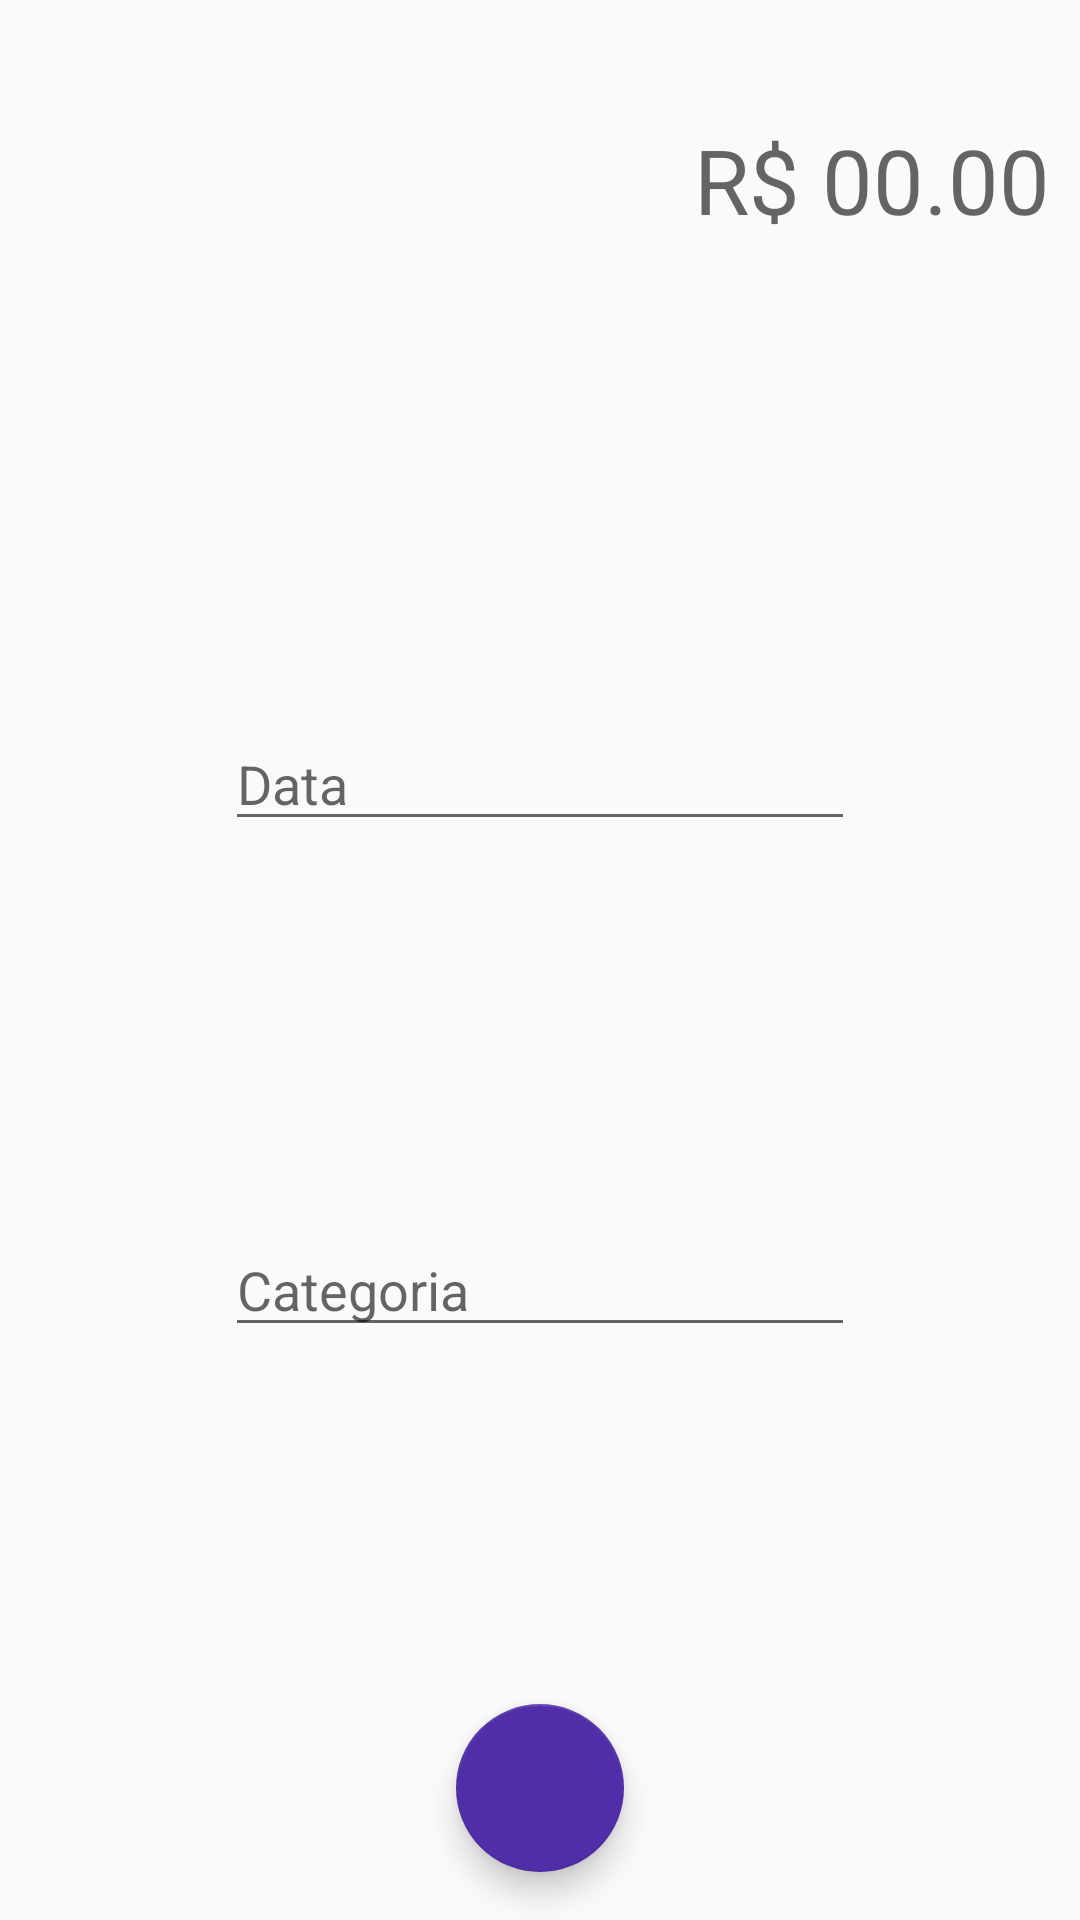

Android layout source for this screen:
<!-- AndroidManifest.xml: application theme AppTheme -->
<!-- res/layout/activity_orcamento.xml -->
<?xml version="1.0" encoding="utf-8"?>
<android.support.constraint.ConstraintLayout xmlns:android="http://schemas.android.com/apk/res/android"
    xmlns:app="http://schemas.android.com/apk/res-auto"
    xmlns:tools="http://schemas.android.com/tools"
    android:layout_width="match_parent"
    android:layout_height="match_parent"
    tools:context=".activity.OrcamentoActivity">


    <LinearLayout
        android:id="@+id/linearLayout"
        android:layout_width="0dp"
        android:layout_height="120dp"

        android:gravity="center"
        android:orientation="vertical"
        android:padding="10dp"
        app:layout_constraintEnd_toEndOf="parent"
        app:layout_constraintStart_toStartOf="parent"
        app:layout_constraintTop_toTopOf="parent">

        <EditText
            android:id="@+id/editValor"
            android:layout_width="match_parent"
            android:layout_height="wrap_content"
            android:background="@android:color/transparent"
            android:ems="10"
            android:gravity="end"
            android:hint="R$ 00.00"
            android:inputType="numberDecimal"
            android:textAlignment="textEnd"
            android:textColor="@android:color/white"
            android:textSize="30sp" />
    </LinearLayout>

    <EditText
        android:id="@+id/editData"
        android:layout_width="wrap_content"
        android:layout_height="wrap_content"
        android:layout_marginBottom="8dp"
        android:layout_marginEnd="8dp"
        android:layout_marginLeft="8dp"
        android:layout_marginRight="8dp"
        android:layout_marginStart="8dp"
        android:ems="10"
        android:hint="Data"
        android:inputType="date"
        app:layout_constraintBottom_toTopOf="@+id/editText"
        app:layout_constraintEnd_toEndOf="parent"
        app:layout_constraintHorizontal_bias="0.5"
        app:layout_constraintStart_toStartOf="parent"
        app:layout_constraintTop_toBottomOf="@+id/linearLayout"
        app:layout_constraintVertical_chainStyle="spread" />

    <android.support.design.widget.FloatingActionButton
        android:id="@+id/floatingActionButton"
        android:layout_width="wrap_content"
        android:layout_height="wrap_content"
        android:layout_marginBottom="16dp"
        android:layout_marginEnd="8dp"
        android:layout_marginLeft="8dp"
        android:layout_marginRight="8dp"
        android:layout_marginStart="8dp"
        android:clickable="true"
        android:onClick="salvarOrcamento"
        app:layout_constraintBottom_toBottomOf="parent"
        app:layout_constraintEnd_toEndOf="parent"
        app:layout_constraintStart_toStartOf="parent"
        app:srcCompat="@drawable/ic_check" />

    <EditText
        android:id="@+id/editText"
        android:layout_width="wrap_content"
        android:layout_height="wrap_content"
        android:layout_marginEnd="8dp"
        android:layout_marginLeft="8dp"
        android:layout_marginRight="8dp"
        android:layout_marginStart="8dp"
        android:ems="10"
        android:hint="Categoria"
        android:onClick="listaCategoriaDespesa"
        android:singleLine="true"
        android:focusable="false"
        app:layout_constraintBottom_toTopOf="@+id/floatingActionButton"
        app:layout_constraintEnd_toEndOf="parent"
        app:layout_constraintHorizontal_bias="0.5"
        app:layout_constraintStart_toStartOf="parent"
        app:layout_constraintTop_toBottomOf="@+id/editData" />

</android.support.constraint.ConstraintLayout>
<!-- resources referenced by this layout -->
<resources>
  <style name="AppTheme" parent="Base.Theme.AppCompat.Light.DarkActionBar">
          
          <item name="colorPrimary">@color/colorPrimary</item>
          <item name="colorPrimaryDark">@color/colorPrimaryDark</item>
          <item name="colorAccent">@color/colorAccent</item>
      </style>
  <color name="colorPrimary">#512DA8</color>
  <color name="colorPrimaryDark">#512DA8</color>
  <color name="colorAccent">#512DA8</color>
  
      //cor despesas
</resources>
